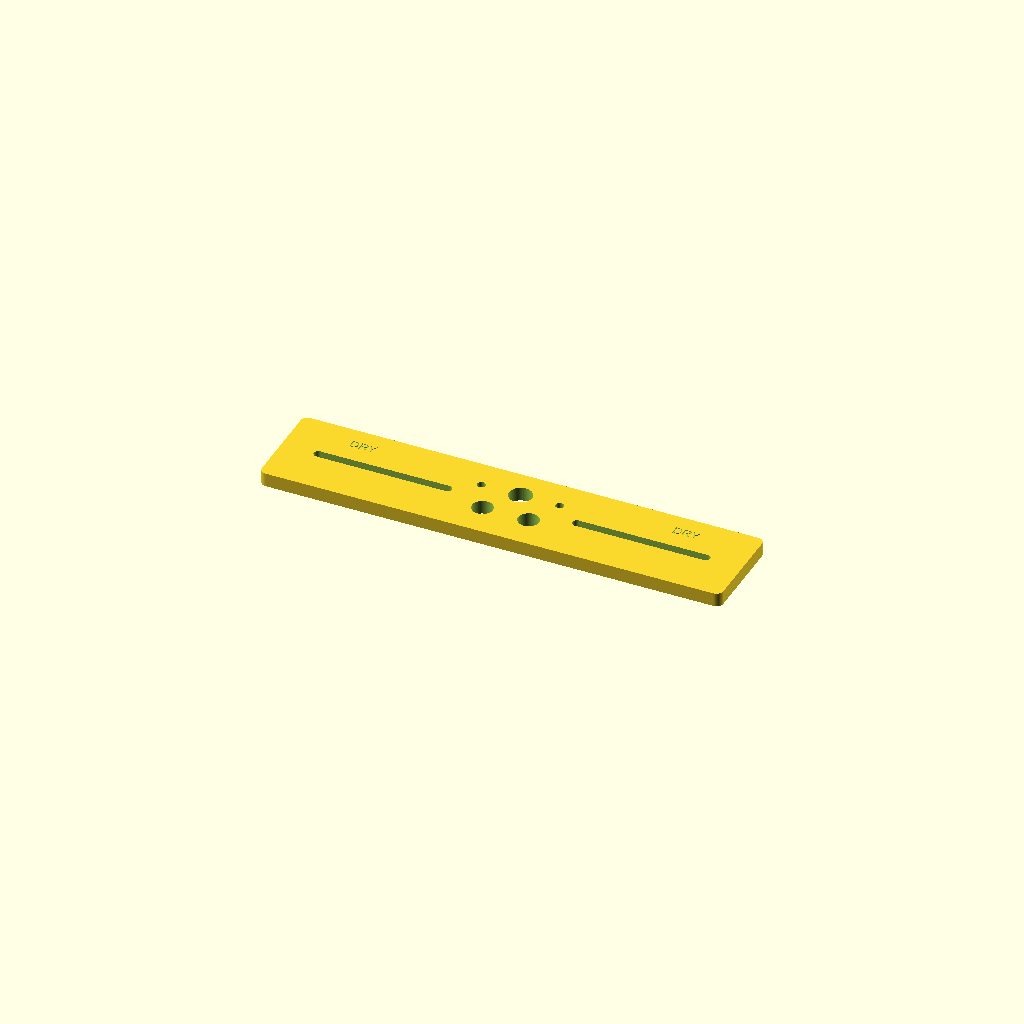
Cell 1 — every parameter at its default value.
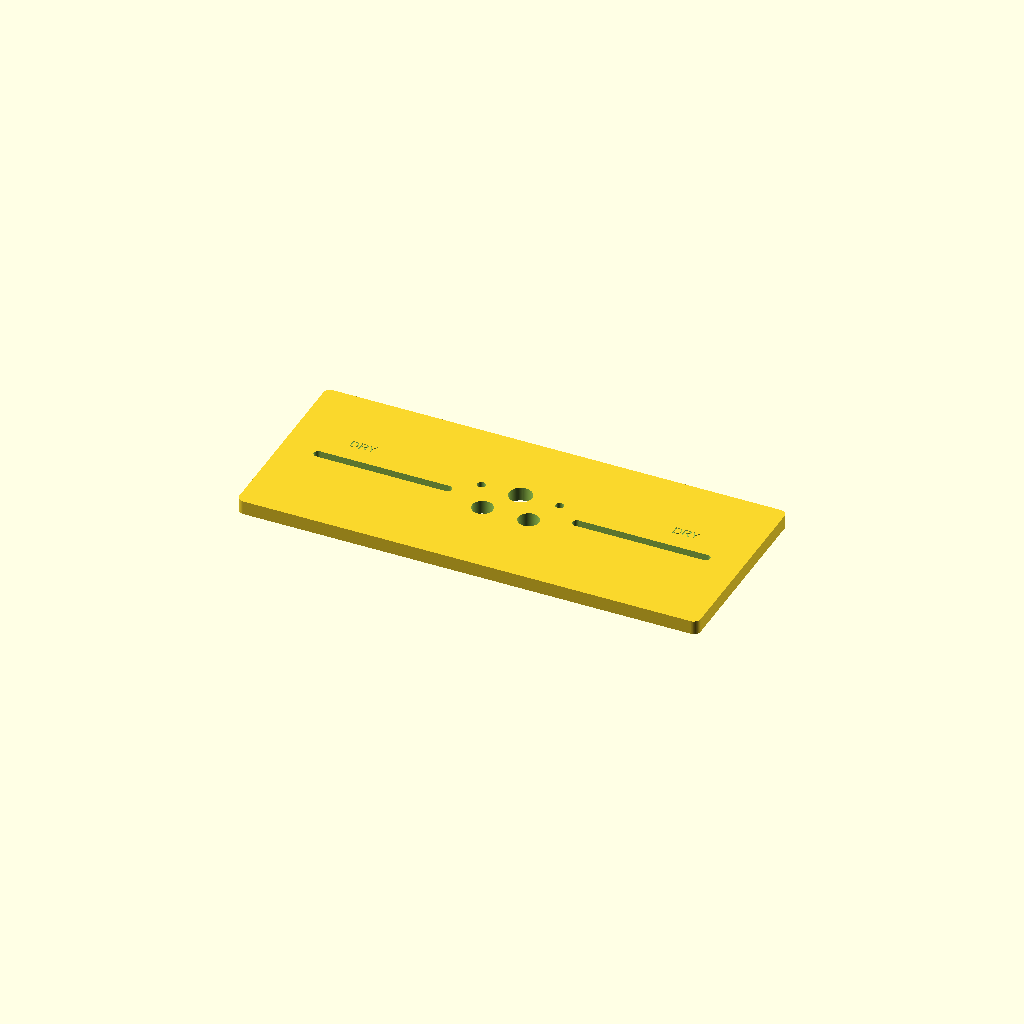
Cell 2: the same model with bridge_width = 84.
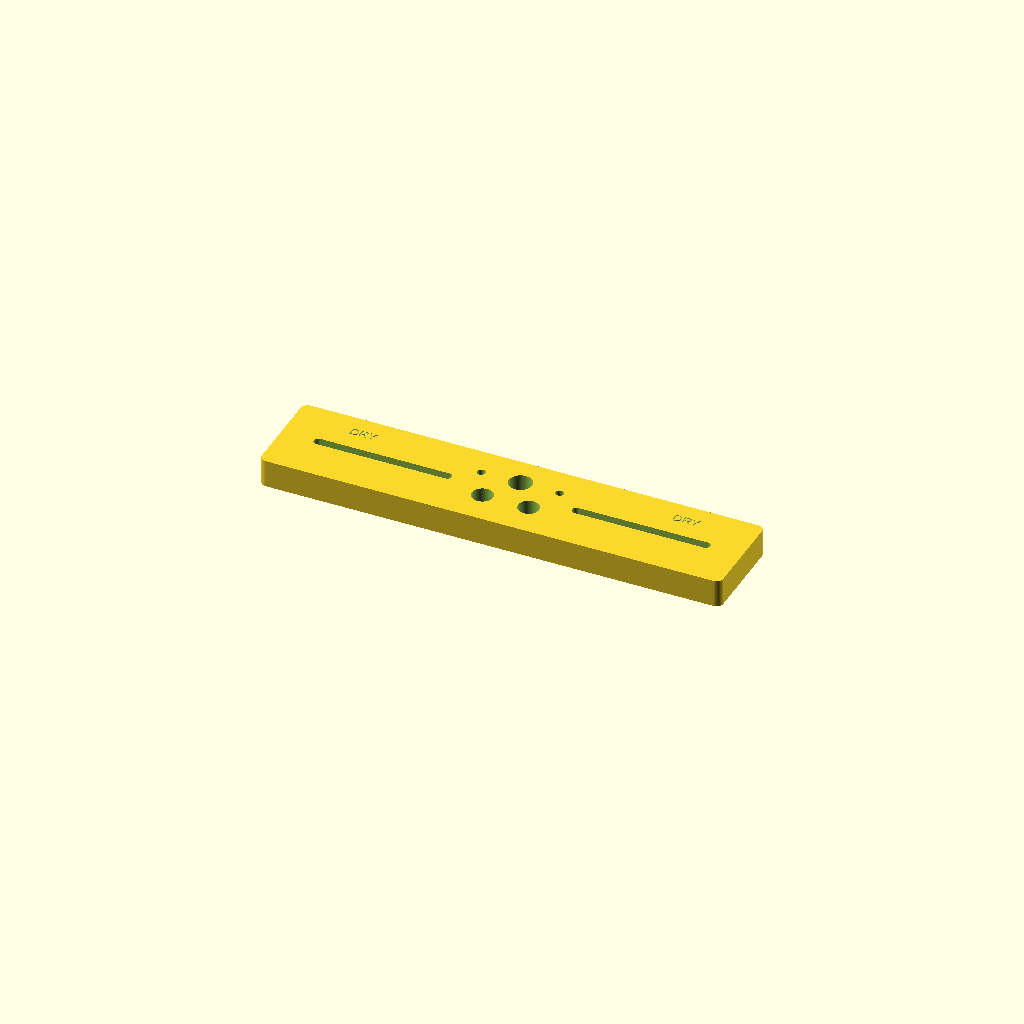
Cell 3: the same model with bridge_thickness = 12.
One fixed orthographic camera (rotation 55°, 0°, 25°; colour scheme Cornfield) for every cell.
OpenSCAD source file project-workspace/outputs/probe_rim_frame_v1/probe_rim_frame_v1.scad:
// Removable dry rim bridge for test_probe_head_v1 (44 x 34 x 18 mm).
// Units: mm. Prototype only; not food-contact, waterproof or physically validated.
// A rim support fixes the HEAD, not the liquid surface. Set liquid freeboard first.
// Existing head mounting holes: x = +/-17, y = 8, vertical M3 clearance.
$fn = 64;
part = "bridge"; // [bridge,stop,spacer5,coupon,assembly]
bridge_length = 200;
bridge_width = 42;
bridge_thickness = 6;
head_width = 44;
head_depth = 34;
head_height = 18;
mount_x = 17;
mount_y = 8;
mount_clearance = 3.6;
nut_af_clearance = 5.9;
nut_depth = 2.8;
slot_start = 28;
slot_end = 84;
slot_width = 3.8;
stop_width = 14;
stop_depth = 22;
stop_height = 6;
spacer_height = 0; // Assembly preview: 0 or 5. Print optional spacer5 separately.
rod_projection = 55; // USER CONFIRMED: length below the HEAD, not total rod length.
immersion = 25; // Illustrative first test only; not an optimized EC measurement depth.
temperature_projection = 40; // Existing head guide example; must verify actual installation.
preview_inner_diameter = 110; // Example vessel only, not a selected product.
preview_outer_diameter = 118;
preview_vessel_depth = 80;
preview_stop_x = 45;
show_liquid = true;

head_bottom = bridge_thickness + spacer_height;
freeboard = rod_projection - immersion - head_bottom;

module rounded_plate(w,d,h,r=2) {
    linear_extrude(height=h)
        offset(r=r) square([w-2*r,d-2*r],center=true);
}
module bore(x,y,d,z,h) {
    translate([x,y,z]) cylinder(d=d,h=h);
}
module hex_pocket(x,y,z,h) {
    translate([x,y,z]) rotate([0,0,30])
        cylinder(d=nut_af_clearance/cos(30),h=h,$fn=6);
}
module sensor_clearances(h) {
    // Larger than the original head bores: clearance only, NOT extra rod clamps.
    for(x=[-10,10]) bore(x,-6,9,-0.1,h+0.2);
    bore(0,8,10,-0.1,h+0.2);
}
module mount_bores(h) {
    for(x=[-mount_x,mount_x]) bore(x,mount_y,mount_clearance,-0.1,h+0.2);
}
module long_slot(side) {
    hull() {
        bore(side*slot_start,0,slot_width,-0.1,bridge_thickness+0.2);
        bore(side*slot_end,0,slot_width,-0.1,bridge_thickness+0.2);
    }
}
module bridge() {
    difference() {
        rounded_plate(bridge_length,bridge_width,bridge_thickness,3);
        sensor_clearances(bridge_thickness);
        mount_bores(bridge_thickness);
        for(side=[-1,1]) {
            long_slot(side);
            // Nuts insert from BELOW the bridge; pocket is accessible from below.
            hex_pocket(side*mount_x,mount_y,-0.1,nut_depth+0.1);
        }
        for(x=[-70,70])
            translate([x,10,bridge_thickness-0.5])
                linear_extrude(height=0.6) text("DRY",size=4,halign="center");
    }
}
module stop() {
    // PRINT with nut pocket facing UP; turn over for assembly below bridge.
    difference() {
        rounded_plate(stop_width,stop_depth,stop_height,2);
        bore(0,0,mount_clearance,-0.1,stop_height+0.2);
        hex_pocket(0,0,stop_height-nut_depth,nut_depth+0.1);
    }
}
module spacer(h) {
    difference() {
        rounded_plate(head_width,head_depth,h,2);
        sensor_clearances(h);
        mount_bores(h);
    }
}
module reference_head() {
    // Exact v1 head geometry, reproduced for assembly preview only.
    difference() {
        rounded_plate(head_width,head_depth,head_height,2);
        for(x=[-10,10]) {
            bore(x,-6,5.5,-0.1,head_height+0.2);
            translate([x,-12,7]) rotate([90,0,0]) cylinder(d=3.4,h=12,center=true);
            translate([x-5.9/2,-13.5-2.8/2,3.7]) cube([5.9,2.8,14.4]);
        }
        bore(0,8,6.5,-0.1,head_height+0.2);
        translate([0,13,7]) rotate([90,0,0]) cylinder(d=3.4,h=10,center=true);
        translate([-5.9/2,13.5-2.8/2,3.7]) cube([5.9,2.8,14.4]);
        for(x=[-17,17]) bore(x,8,3.4,-0.1,head_height+0.2);
    }
}
module assembled_frame() {
    color([0.2,0.48,0.77]) bridge();
    if(spacer_height>0) color([0.8,0.67,0.22])
        translate([0,0,bridge_thickness]) spacer(spacer_height);
    for(side=[-1,1]) color([0.85,0.46,0.17])
        translate([side*preview_stop_x,0,0]) rotate([180,0,0]) stop();
}
module assembly() {
    assembled_frame();
    color([0.12,0.58,0.53]) translate([0,0,head_bottom]) reference_head();
    for(x=[-10,10]) color([0.65,0.68,0.72])
        bore(x,-6,5,head_bottom-rod_projection,rod_projection+head_height+12);
    color([0.43,0.46,0.48])
        bore(0,8,6,head_bottom-temperature_projection,50);
    color([0.15,0.15,0.16])
        bore(0,8,3,head_bottom-temperature_projection+50,26);
    // Example cup shown as thin translucent shell; top rim z=0.
    color([0.75,0.8,0.84,0.20]) difference() {
        bore(0,0,preview_outer_diameter,-preview_vessel_depth,preview_vessel_depth);
        bore(0,0,preview_inner_diameter,-preview_vessel_depth+3,preview_vessel_depth+0.1);
    }
    if(show_liquid) color([0.25,0.63,0.92,0.18])
        bore(0,0,preview_inner_diameter-0.2,-preview_vessel_depth+3,
             preview_vessel_depth-3-freeboard);
}

assert(bridge_length <= 240, "Keep bridge within the intended X1C build plate envelope.");
assert(mount_x==17 && mount_y==8, "Mount holes must match existing v1 head.");
assert(rod_projection > immersion);
assert(spacer_height==0 || spacer_height==5, "Preview uses only supplied spacer heights.");
assert(freeboard>=15, "Keep water >=15 below rim in this dry prototype; check splash separately.");
assert(preview_stop_x>=slot_start && preview_stop_x<=slot_end);
assert(sqrt(pow(preview_stop_x+stop_width/2,2)+pow(stop_depth/2,2))
       < preview_inner_diameter/2, "Preview rim stops must fit inside the cup.");

if(part=="stop") stop();
else if(part=="spacer5") spacer(5);
else if(part=="coupon") spacer(3);
else if(part=="assembly") assembly();
else bridge();
Parameter table extracted from the source (name, type, default, range or options):
part: string, default "bridge", options "bridge", "stop", "spacer5", "coupon", "assembly"
bridge_length: number, default 200
bridge_width: number, default 42
bridge_thickness: number, default 6
head_width: number, default 44
head_depth: number, default 34
head_height: number, default 18
mount_x: number, default 17
mount_y: number, default 8
mount_clearance: number, default 3.6
nut_af_clearance: number, default 5.9
nut_depth: number, default 2.8
slot_start: number, default 28
slot_end: number, default 84
slot_width: number, default 3.8
stop_width: number, default 14
stop_depth: number, default 22
stop_height: number, default 6
spacer_height: number, default 0
rod_projection: number, default 55
immersion: number, default 25
temperature_projection: number, default 40
preview_inner_diameter: number, default 110
preview_outer_diameter: number, default 118
preview_vessel_depth: number, default 80
preview_stop_x: number, default 45
show_liquid: bool, default true
